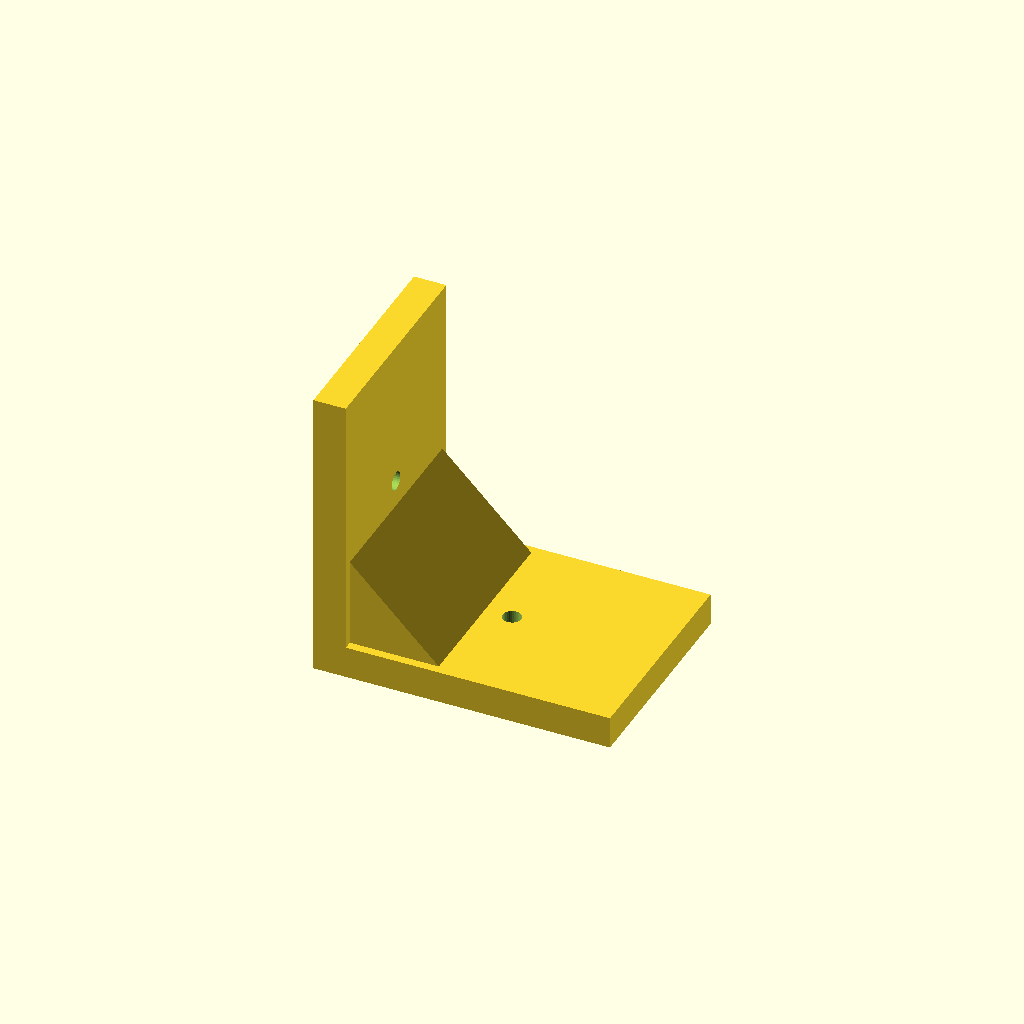
Cell 1: the model at its default parameters.
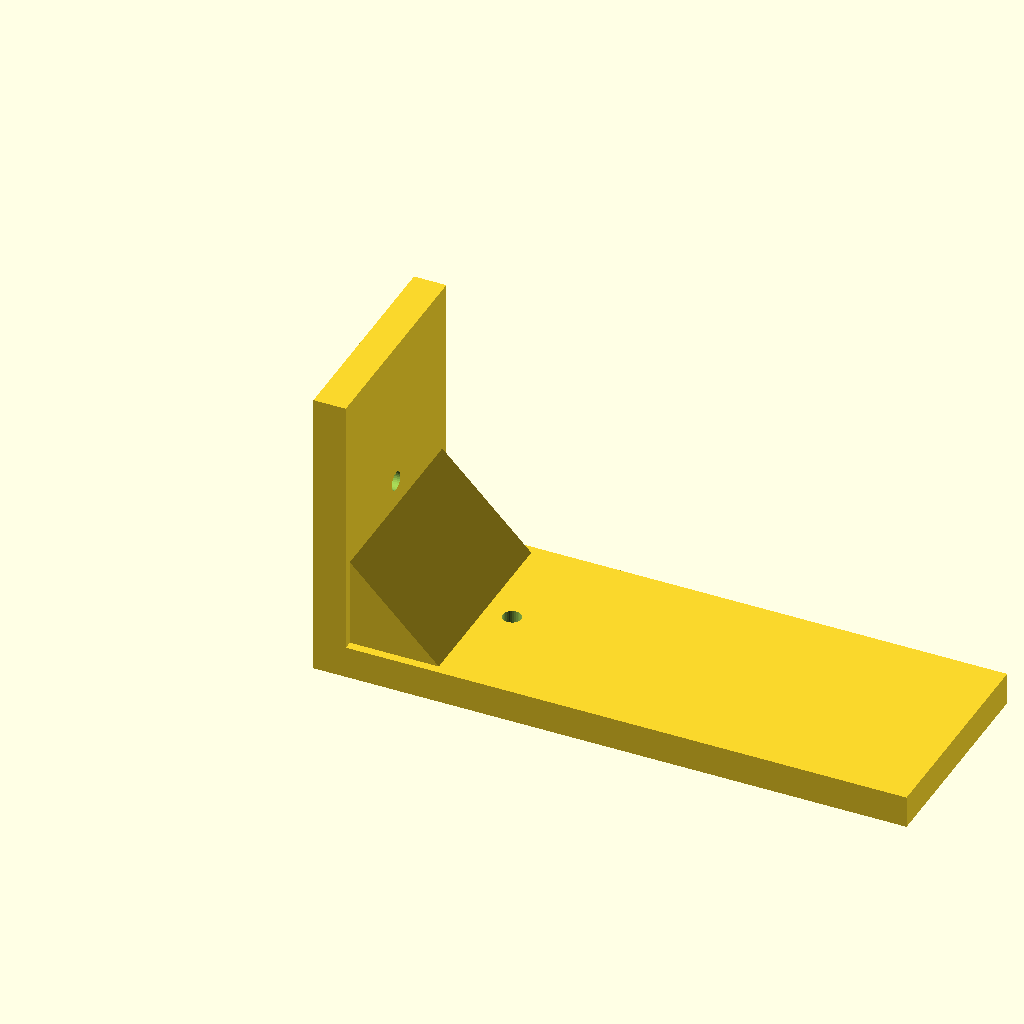
Cell 2 — run_out set to 110, the other parameters unchanged.
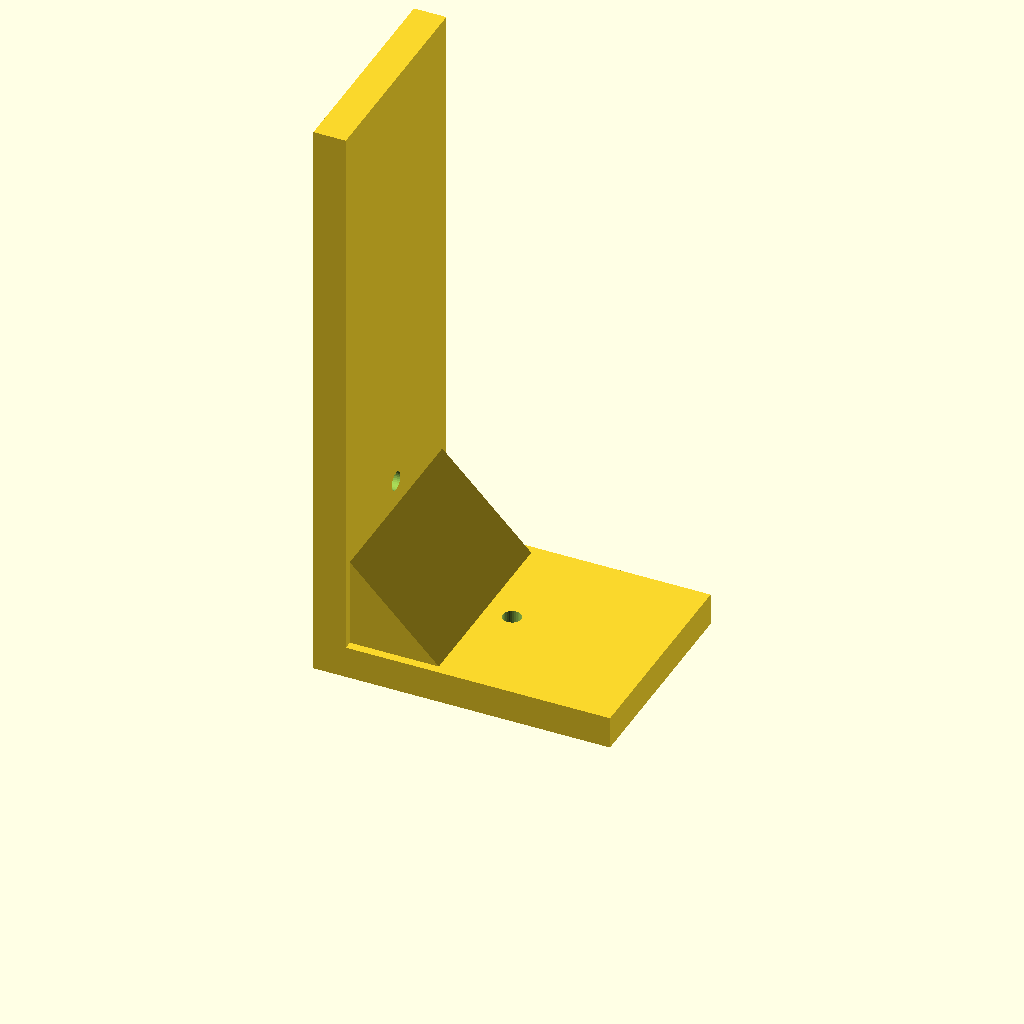
Cell 3: the same model with rise = 110.
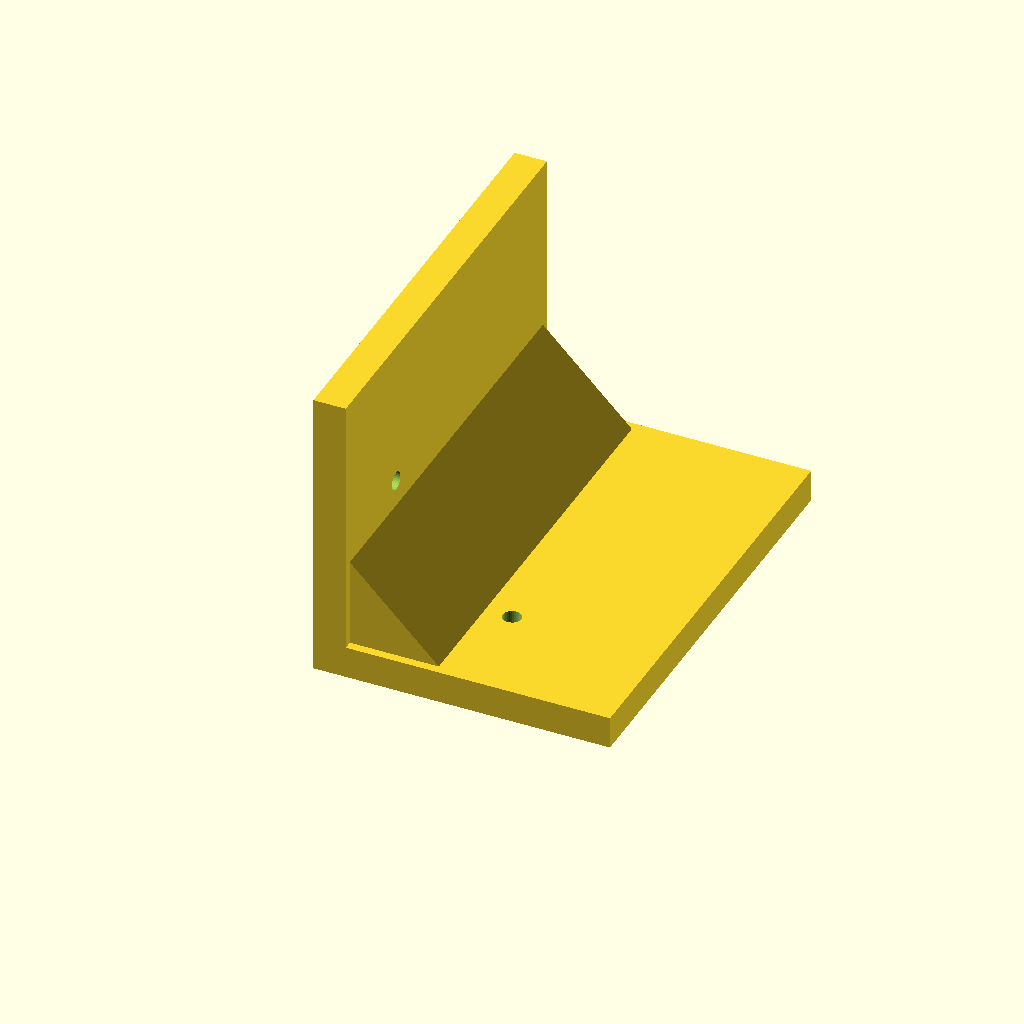
Cell 4: the same model with bracket_w = 80.
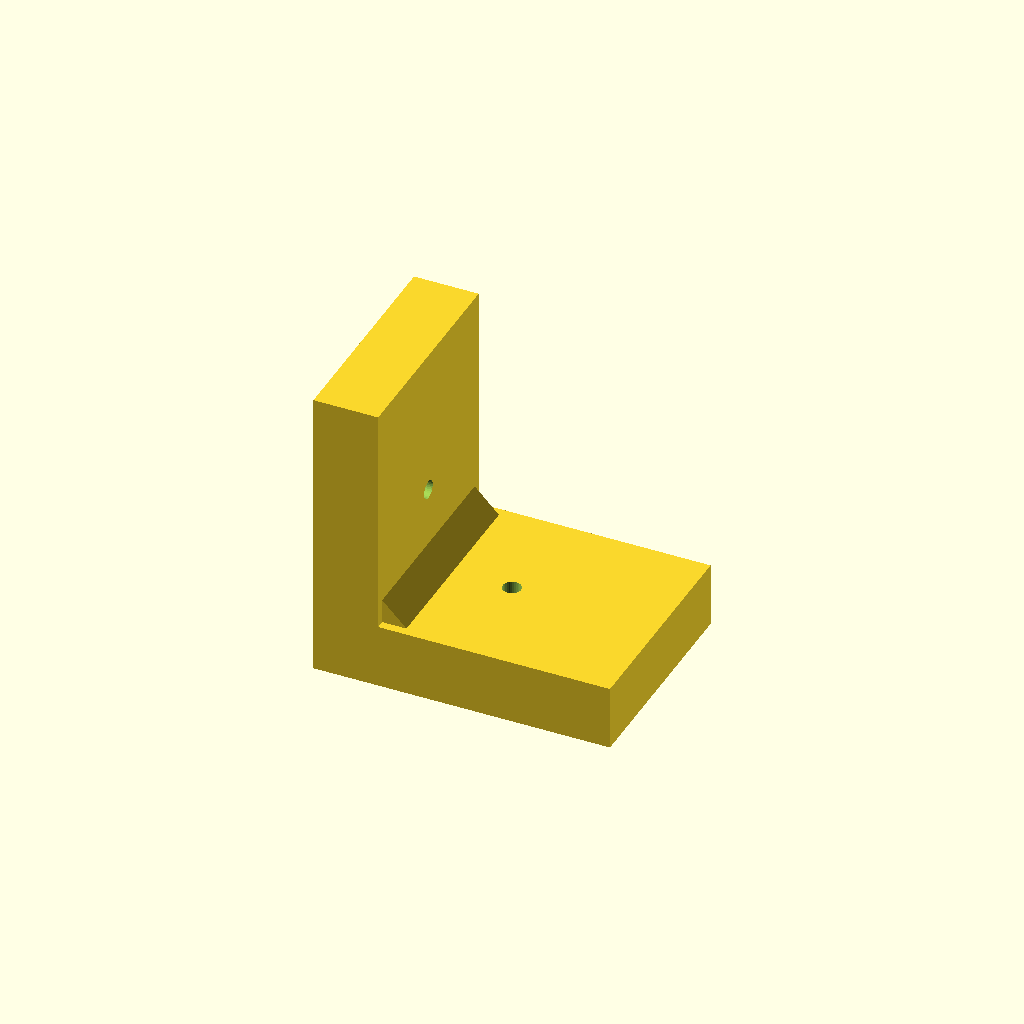
Cell 5 — sheet_t set to 12, the other parameters unchanged.
One fixed orthographic camera (rotation 55°, 0°, 25°; colour scheme Cornfield) for every cell.
OpenSCAD source file optional_data/data/gen2/lbrackets/part_0041.scad:
$fn = 32;

// ----------------------------------------------------------------------
// L-bracket: 55 x 40 x 55 mm
// ----------------------------------------------------------------------

// --- parameters (mm) ---
run_out = 55;             // horizontal leg, X
rise = 55;                // vertical leg, Z
bracket_w = 40;           // bracket depth, Y
sheet_t = 6;              // plate thickness
hole_d = 3.4;             // clearance for M3
rib_leg = 26.9;           // gusset leg
rib_sink = 1.6;           // gusset overlap into the plates

module hole_z(px, py) {
  translate([px, py, -2.5]) cylinder(h = sheet_t + 5, d = hole_d);
}
module hole_x(pz, py) {
  translate([-2.5, py, pz]) rotate([0, 90, 0]) cylinder(h = sheet_t + 5, d = hole_d);
}
module gusset() {
  translate([0, bracket_w - rib_sink, 0])
    rotate([90, 0, 0])
      linear_extrude(height = bracket_w - 2 * rib_sink)
        polygon(points = [[rib_sink, rib_sink], [rib_leg, rib_sink], [rib_sink, rib_leg]]);
}

difference() {
  union() {
    /* horizontal leg */
    cube([run_out, bracket_w, sheet_t]);
    /* vertical leg, overlapping the corner block */
    cube([sheet_t, bracket_w, rise]);
    gusset();
  }
  hole_z(27.5, 20);
  hole_x(27.5, 20);
}
Parameter table extracted from the source (name, type, default, range or options):
run_out: number, default 55
rise: number, default 55
bracket_w: number, default 40
sheet_t: number, default 6
hole_d: number, default 3.4
rib_leg: number, default 26.9
rib_sink: number, default 1.6
